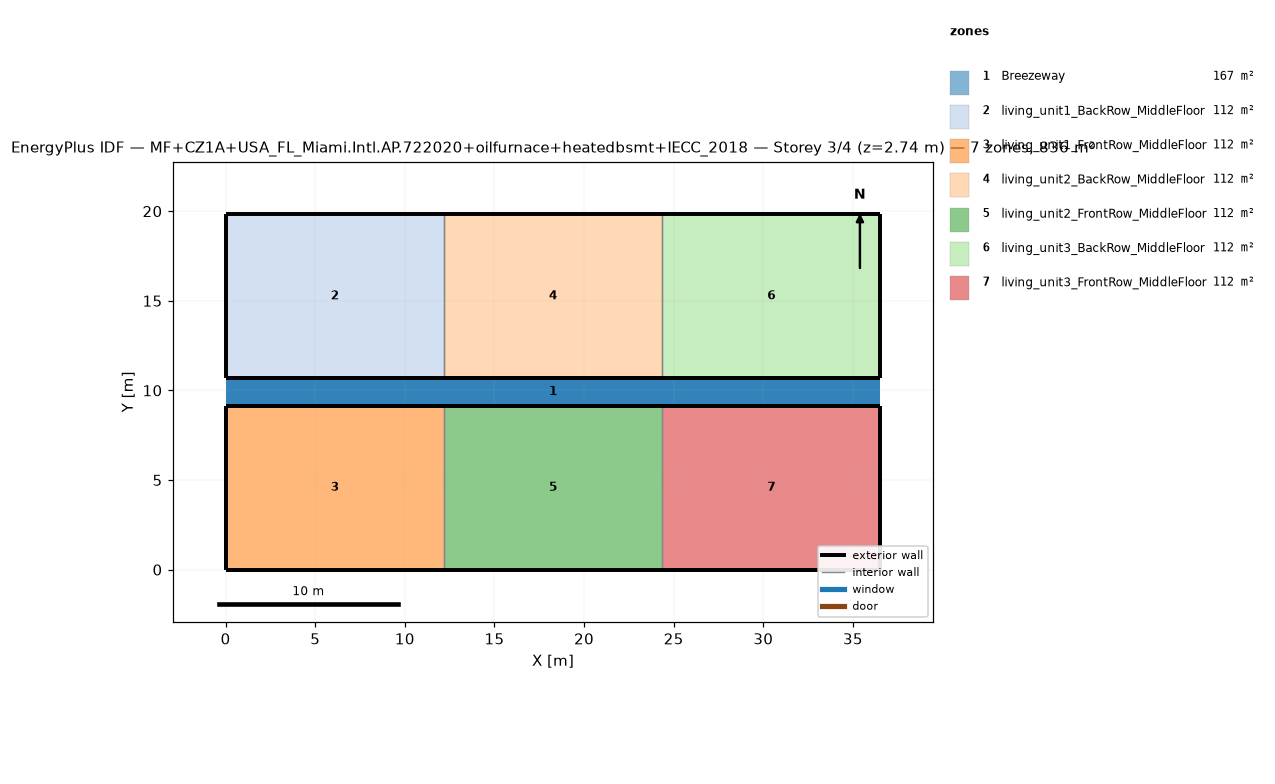
=== STOREY PLAN SPEC (per zone: floor XY polygon, exterior-wall plan segments, windows/doors) ===
zone 1: Breezeway  (167.0 m²)
  floor: (36.54, 9.16) (0.00, 9.16) (0.00, 10.68) (36.54, 10.68)
  floor: (36.54, 9.16) (0.00, 9.16) (0.00, 10.68) (36.54, 10.68)
  floor: (36.54, 9.16) (0.00, 9.16) (0.00, 10.68) (36.54, 10.68)
zone 2: living_unit1_BackRow_MiddleFloor  (111.5 m²)
  floor: (12.18, 10.68) (0.00, 10.68) (0.00, 19.84) (12.18, 19.84)
  exterior wall: (0.00, 10.68) – (12.18, 10.68)  [12.2 m]
  exterior wall: (12.18, 19.84) – (0.00, 19.84)  [12.2 m]
  exterior wall: (0.00, 19.84) – (0.00, 10.68)  [9.2 m]
  interior walls: 1
zone 3: living_unit1_FrontRow_MiddleFloor  (111.5 m²)
  floor: (12.18, 0.00) (0.00, 0.00) (0.00, 9.16) (12.18, 9.16)
  exterior wall: (0.00, 0.00) – (12.18, 0.00)  [12.2 m]
  exterior wall: (12.18, 9.16) – (0.00, 9.16)  [12.2 m]
  exterior wall: (0.00, 9.16) – (0.00, 0.00)  [9.2 m]
  interior walls: 1
zone 4: living_unit2_BackRow_MiddleFloor  (111.5 m²)
  floor: (24.36, 10.68) (12.18, 10.68) (12.18, 19.84) (24.36, 19.84)
  exterior wall: (12.18, 10.68) – (24.36, 10.68)  [12.2 m]
  exterior wall: (24.36, 19.84) – (12.18, 19.84)  [12.2 m]
  interior walls: 2
zone 5: living_unit2_FrontRow_MiddleFloor  (111.5 m²)
  floor: (24.36, 0.00) (12.18, 0.00) (12.18, 9.16) (24.36, 9.16)
  exterior wall: (12.18, 0.00) – (24.36, 0.00)  [12.2 m]
  exterior wall: (24.36, 9.16) – (12.18, 9.16)  [12.2 m]
  interior walls: 2
zone 6: living_unit3_BackRow_MiddleFloor  (111.5 m²)
  floor: (36.54, 10.68) (24.36, 10.68) (24.36, 19.84) (36.54, 19.84)
  exterior wall: (24.36, 10.68) – (36.54, 10.68)  [12.2 m]
  exterior wall: (36.54, 10.68) – (36.54, 19.84)  [9.2 m]
  exterior wall: (36.54, 19.84) – (24.36, 19.84)  [12.2 m]
  interior walls: 1
zone 7: living_unit3_FrontRow_MiddleFloor  (111.5 m²)
  floor: (36.54, 0.00) (24.36, 0.00) (24.36, 9.16) (36.54, 9.16)
  exterior wall: (24.36, 0.00) – (36.54, 0.00)  [12.2 m]
  exterior wall: (36.54, 0.00) – (36.54, 9.16)  [9.2 m]
  exterior wall: (36.54, 9.16) – (24.36, 9.16)  [12.2 m]
  interior walls: 1

=== DERIVED (storey summary) ===
Building: MF+CZ1A+USA_FL_Miami.Intl.AP.722020+oilfurnace+heatedbsmt+IECC_2018
Storey: 3 of 4  (floor level z = 2.74 m)
Storey gross floor area: 836.2 m²
Zones on this storey: 7
  - Breezeway: floor 167.0 m²
  - living_unit1_BackRow_MiddleFloor: floor 111.5 m²; exterior wall 33.5 m (86.9 m²); WWR 0.0%
  - living_unit1_FrontRow_MiddleFloor: floor 111.5 m²; exterior wall 33.5 m (86.9 m²); WWR 0.0%
  - living_unit2_BackRow_MiddleFloor: floor 111.5 m²; exterior wall 24.4 m (63.1 m²); WWR 0.0%
  - living_unit2_FrontRow_MiddleFloor: floor 111.5 m²; exterior wall 24.4 m (63.1 m²); WWR 0.0%
  - living_unit3_BackRow_MiddleFloor: floor 111.5 m²; exterior wall 33.5 m (86.9 m²); WWR 0.0%
  - living_unit3_FrontRow_MiddleFloor: floor 111.5 m²; exterior wall 33.5 m (86.9 m²); WWR 0.0%
Zone adjacency (shared interzone walls):
  - living_unit1_BackRow_MiddleFloor ↔ living_unit2_BackRow_MiddleFloor
  - living_unit1_FrontRow_MiddleFloor ↔ living_unit2_FrontRow_MiddleFloor
  - living_unit2_BackRow_MiddleFloor ↔ living_unit3_BackRow_MiddleFloor
  - living_unit2_FrontRow_MiddleFloor ↔ living_unit3_FrontRow_MiddleFloor